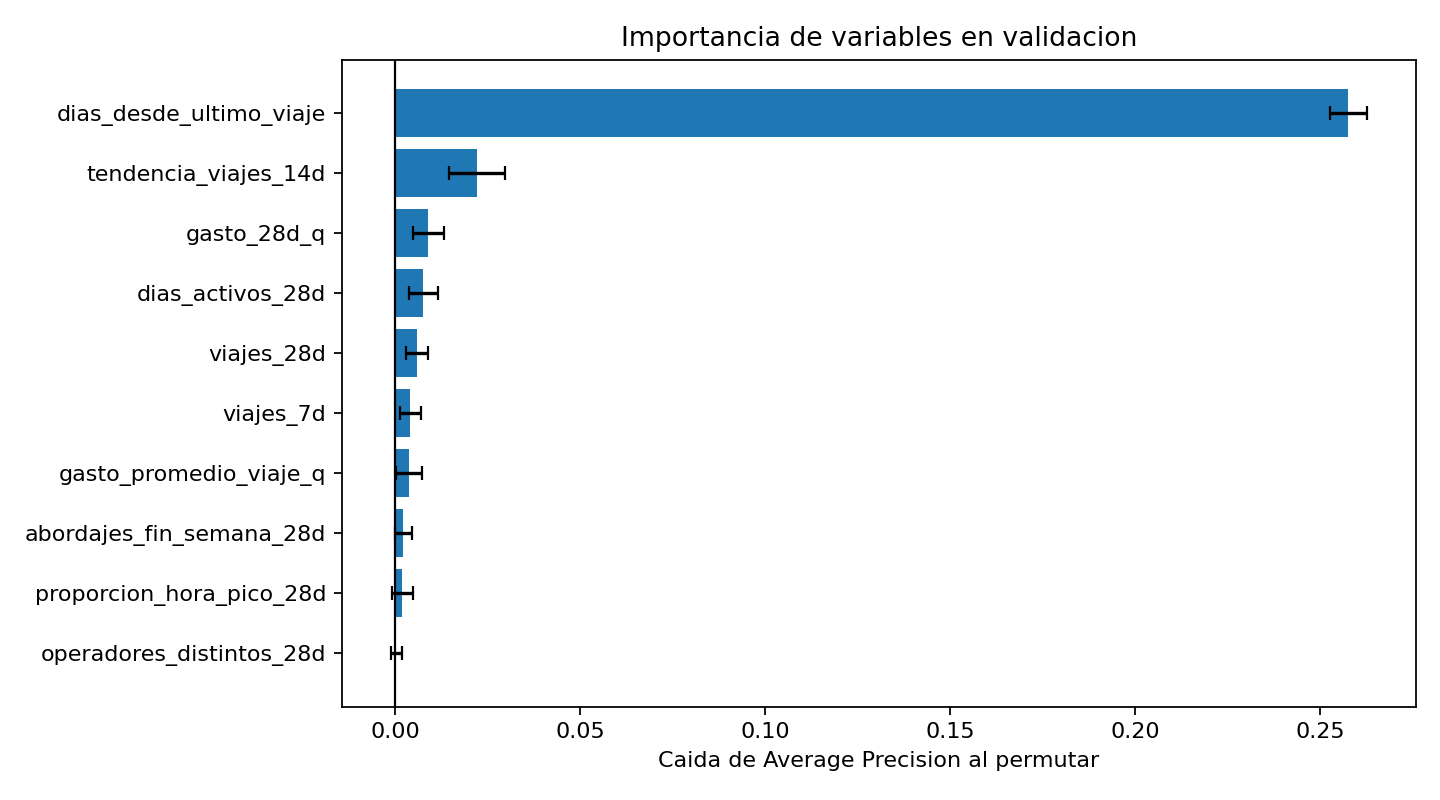

Source data for this figure (header and first rows):
variable, importancia_media, importancia_desviacion
dias_desde_ultimo_viaje, 0.2577, 0.005085
tendencia_viajes_14d, 0.02206, 0.007548
gasto_28d_q, 0.008938, 0.004134
dias_activos_28d, 0.007558, 0.003989
viajes_28d, 0.005887, 0.003015
viajes_7d, 0.00406, 0.002921
gasto_promedio_viaje_q, 0.003683, 0.003439
abordajes_fin_semana_28d, 0.002158, 0.002359
proporcion_hora_pico_28d, 0.001902, 0.002915
operadores_distintos_28d, 0.0002151, 0.001511
